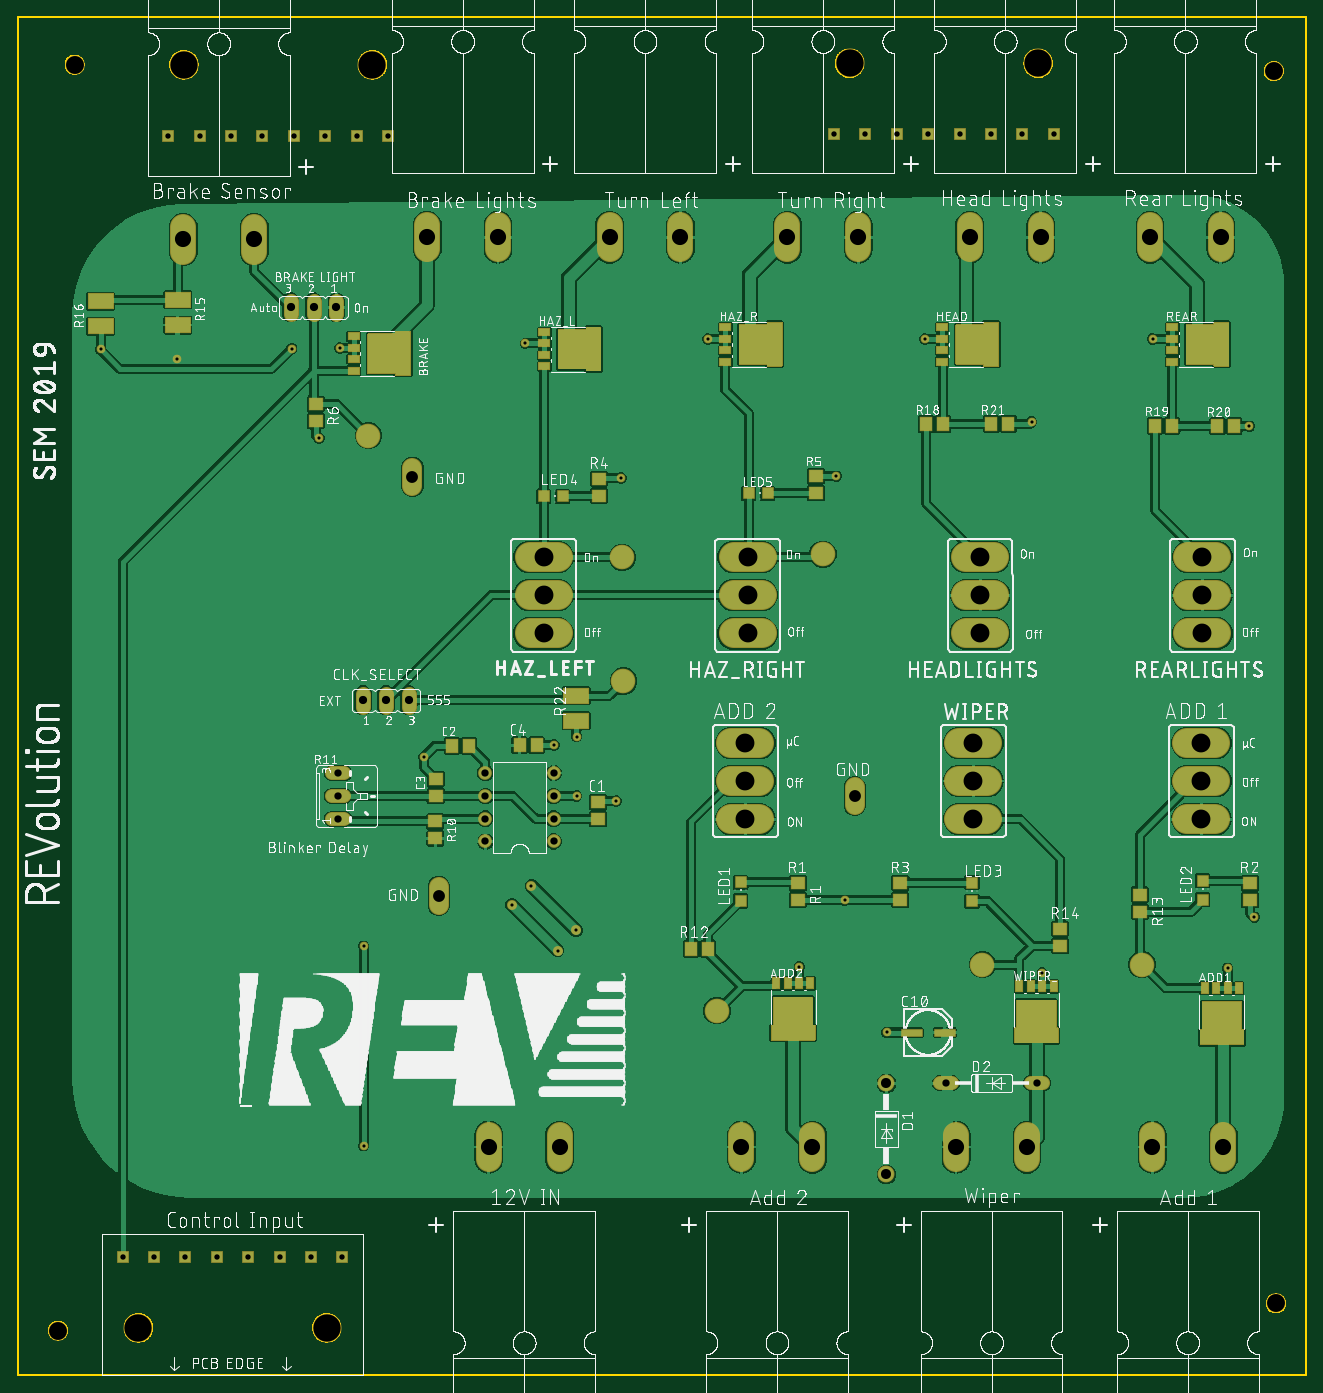
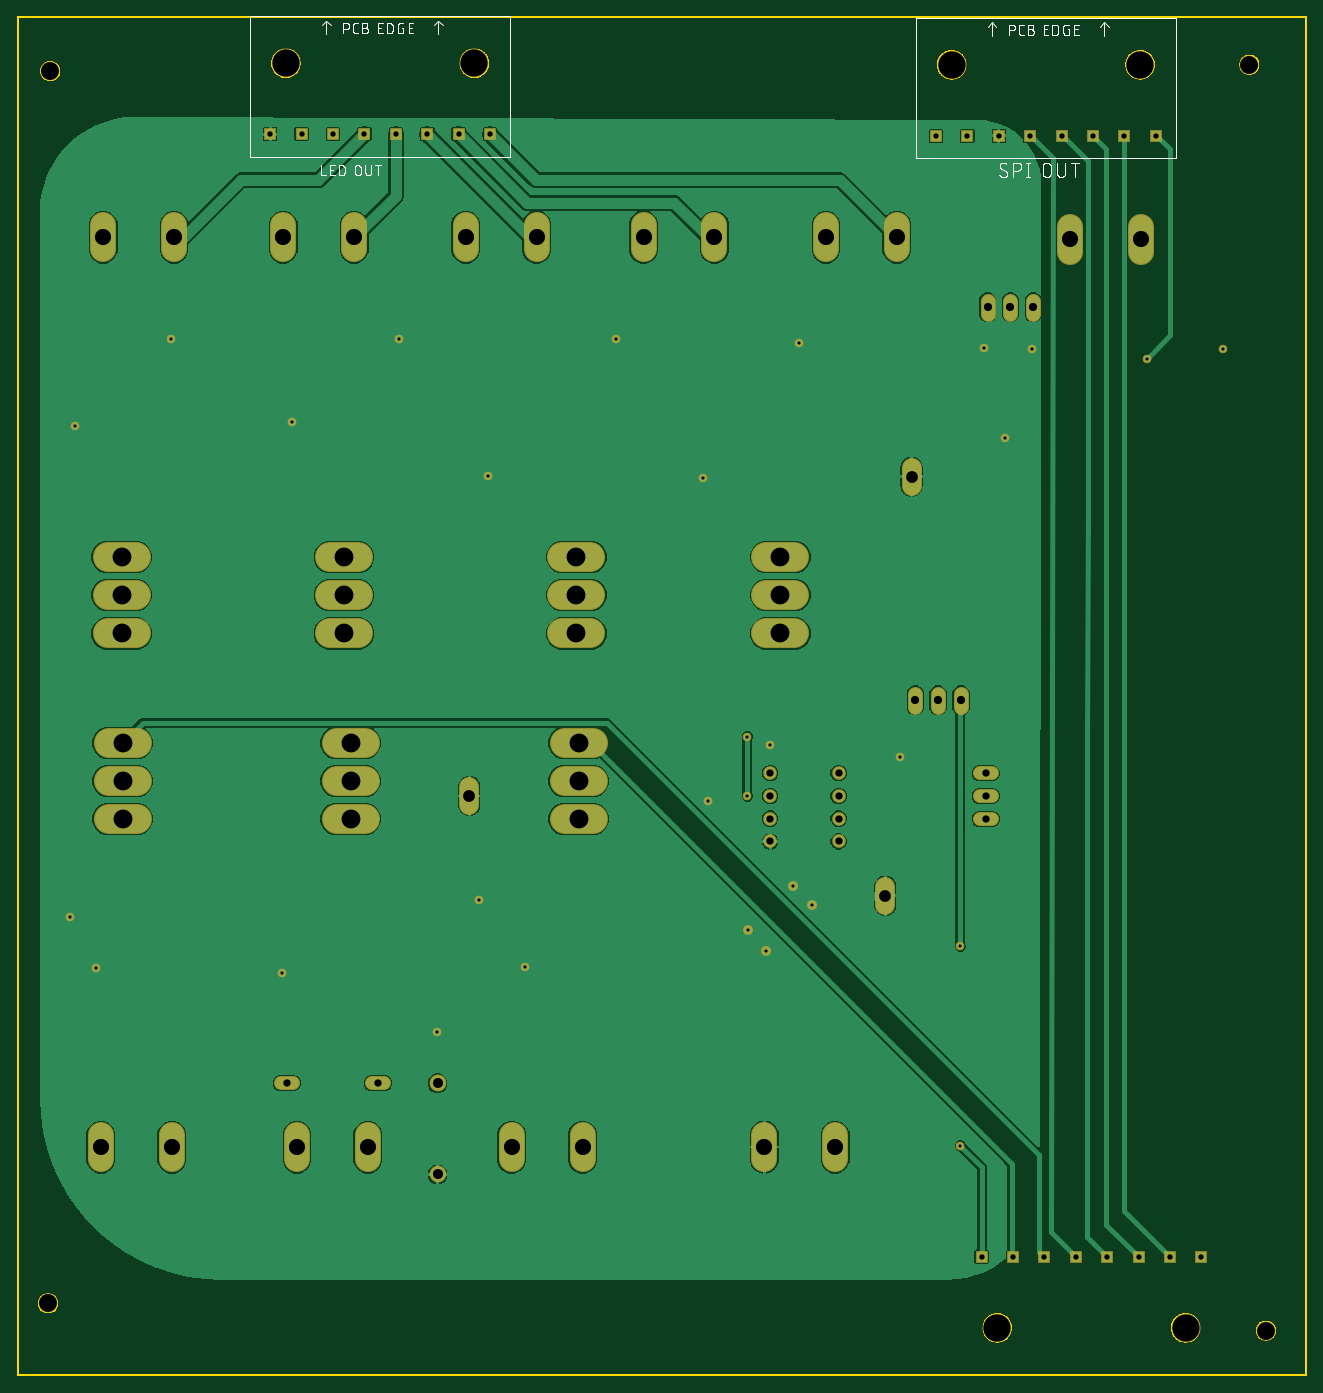
Circuit board: 10 layer files. Board 143.5 x 151.3 mm.
- bottom_copper: copper_bottom.gbr (64056 bytes)
- top_copper: copper_top.gbr (249534 bytes)
- drill: drills.xln (2009 bytes)
- outline: profile.gbr (17215 bytes)
- bottom_silk: silkscreen_bottom.gbr (45827 bytes)
- top_silk: silkscreen_top.gbr (774212 bytes)
- bottom_mask: soldermask_bottom.gbr (4219 bytes)
- top_mask: soldermask_top.gbr (24971 bytes)
- paste: solderpaste_bottom.gbr (271 bytes)
- paste: solderpaste_top.gbr (4418 bytes)

=== bottom_copper: copper_bottom.gbr (64056 bytes, source omitted) ===
=== top_copper: copper_top.gbr (249534 bytes, source omitted) ===
=== drill: drills.xln ===
M48
;GenerationSoftware,Autodesk,EAGLE,9.1.3*%
;CreationDate,2018-11-12T20:02:42Z*%
FMAT,2
ICI,OFF
METRIC,TZ,000.000
T10C0.350
T9C0.600
T8C0.813
T7C0.914
T6C1.118
T5C1.321
T4C1.800
T3C2.000
T2C2.100
T1C3.050
%
G90
M71
T1
X21780Y-18118
X42780Y-18118
X26860Y122589
X47860Y122589
X101028Y122766
X122028Y122766
T2
X140208Y38550
X140208Y42799
X115570Y67749
X115570Y63500
X115570Y59251
X66929Y63500
X114808Y42799
X114808Y47048
X140208Y47048
X89408Y38550
X89662Y67749
X89662Y63500
X89662Y59251
X66929Y67749
X66929Y59251
X140335Y67749
X140335Y63500
X140335Y59251
X89408Y42799
X89408Y47048
X114808Y38550
T3
X148520Y-15400
X148280Y121880
X12840Y-18420
X14680Y122600
T4
X142380Y103390
X68720Y2020
X60820Y2020
X26784Y103136
X34684Y103136
X96877Y2020
X88977Y2020
X142634Y2020
X134734Y2020
X120790Y2020
X112890Y2020
X74282Y103390
X82182Y103390
X94094Y103390
X101994Y103390
X53962Y103390
X61862Y103390
X114414Y103390
X122314Y103390
X134480Y103390
T5
X52324Y76708
X101600Y41148
X55254Y30023
T6
X105129Y9128
X105129Y-1032
T7
X38763Y95571
X41303Y95571
X43843Y95571
X51908Y51784
X49368Y51784
X46828Y51784
T8
X111760Y9144
X121920Y9144
X60452Y43688
X60452Y41148
X68072Y43688
X68072Y41148
X60452Y36068
X60452Y38608
X68072Y38608
X68072Y36068
X44068Y41127
X44068Y43667
X44068Y38587
T9
X39108Y114679
X35608Y114679
X32108Y114679
X28608Y114679
X42608Y114679
X46108Y114679
X49608Y114679
X99276Y114856
X102776Y114856
X106276Y114856
X109776Y114856
X113276Y114856
X116776Y114856
X120276Y114856
X123776Y114856
X25108Y114679
X44528Y-10208
X41028Y-10208
X37528Y-10208
X34028Y-10208
X30528Y-10208
X27028Y-10208
X23528Y-10208
X20028Y-10208
T10
X121300Y82780
X145560Y82320
X75560Y76560
X99560Y76760
X41920Y81000
X17580Y90880
X85240Y92060
X64900Y91560
X134780Y92040
X143140Y21940
X122480Y21440
X95420Y22100
X44240Y91060
X109420Y92040
X100480Y29500
X105140Y14800
X38880Y90980
X63400Y29020
X68500Y23920
X65580Y31140
X70540Y26180
X68080Y46800
X75020Y40580
X46880Y24400
X53600Y45480
X26140Y89840
X70612Y41148
X70612Y47752
X46888Y2170
X146120Y27640
M30
=== outline: profile.gbr (17215 bytes, source omitted) ===
=== bottom_silk: silkscreen_bottom.gbr (45827 bytes, source omitted) ===
=== top_silk: silkscreen_top.gbr (774212 bytes, source omitted) ===
=== bottom_mask: soldermask_bottom.gbr ===
G04 EAGLE Gerber X2 export*
%TF.Part,Single*%
%TF.FileFunction,Soldermask,Bot,1*%
%TF.FilePolarity,Negative*%
%TF.GenerationSoftware,Autodesk,EAGLE,9.1.3*%
%TF.CreationDate,2018-11-12T20:02:43Z*%
G75*
%MOMM*%
%FSLAX34Y34*%
%LPD*%
%AMOC8*
5,1,8,0,0,1.08239X$1,22.5*%
G01*
%ADD10C,2.203200*%
%ADD11C,2.903200*%
%ADD12C,1.879600*%
%ADD13C,1.524000*%
%ADD14C,3.319200*%
%ADD15C,1.524000*%
%ADD16C,2.184400*%
%ADD17R,1.311200X1.311200*%
%ADD18C,3.253200*%
%ADD19C,1.625600*%
%ADD20C,0.959600*%
%ADD21C,1.103200*%


D10*
X146800Y1226000D03*
X128400Y-184200D03*
X1482800Y1218800D03*
X1485200Y-154000D03*
D11*
X968770Y6700D02*
X968770Y33700D01*
X889770Y33700D02*
X889770Y6700D01*
X1426340Y6700D02*
X1426340Y33700D01*
X1347340Y33700D02*
X1347340Y6700D01*
X1207900Y6700D02*
X1207900Y33700D01*
X1128900Y33700D02*
X1128900Y6700D01*
X742820Y1020400D02*
X742820Y1047400D01*
X821820Y1047400D02*
X821820Y1020400D01*
X940940Y1020400D02*
X940940Y1047400D01*
X1019940Y1047400D02*
X1019940Y1020400D01*
X539620Y1020400D02*
X539620Y1047400D01*
X618620Y1047400D02*
X618620Y1020400D01*
X1144140Y1020400D02*
X1144140Y1047400D01*
X1223140Y1047400D02*
X1223140Y1020400D01*
X1344800Y1020400D02*
X1344800Y1047400D01*
X1423800Y1047400D02*
X1423800Y1020400D01*
D12*
X1051290Y91280D03*
X1051290Y-10320D03*
D13*
X1110996Y91440D02*
X1124204Y91440D01*
X1212596Y91440D02*
X1225804Y91440D01*
D14*
X1387770Y592510D02*
X1418930Y592510D01*
X1418930Y635000D02*
X1387770Y635000D01*
X1387770Y677490D02*
X1418930Y677490D01*
X684870Y592510D02*
X653710Y592510D01*
X653710Y635000D02*
X684870Y635000D01*
X684870Y677490D02*
X653710Y677490D01*
X881040Y592510D02*
X912200Y592510D01*
X912200Y635000D02*
X881040Y635000D01*
X881040Y677490D02*
X912200Y677490D01*
D11*
X687200Y33700D02*
X687200Y6700D01*
X608200Y6700D02*
X608200Y33700D01*
D14*
X1132500Y470480D02*
X1163660Y470480D01*
X1163660Y427990D02*
X1132500Y427990D01*
X1132500Y385500D02*
X1163660Y385500D01*
X1171280Y592510D02*
X1140120Y592510D01*
X1140120Y635000D02*
X1171280Y635000D01*
X1171280Y677490D02*
X1140120Y677490D01*
D11*
X267840Y1017860D02*
X267840Y1044860D01*
X346840Y1044860D02*
X346840Y1017860D01*
D13*
X434076Y385870D02*
X447284Y385870D01*
X447284Y436670D02*
X434076Y436670D01*
X434076Y411270D02*
X447284Y411270D01*
D15*
X680720Y360680D03*
X680720Y386080D03*
X604520Y386080D03*
X604520Y360680D03*
X680720Y411480D03*
X680720Y436880D03*
X604520Y411480D03*
X604520Y436880D03*
D16*
X523240Y757174D02*
X523240Y776986D01*
X1016000Y421386D02*
X1016000Y401574D01*
X552540Y310136D02*
X552540Y290324D01*
D14*
X1386500Y385500D02*
X1417660Y385500D01*
X1417660Y427990D02*
X1386500Y427990D01*
X1386500Y470480D02*
X1417660Y470480D01*
X909660Y385500D02*
X878500Y385500D01*
X878500Y427990D02*
X909660Y427990D01*
X909660Y470480D02*
X878500Y470480D01*
D17*
X200280Y-102080D03*
X235280Y-102080D03*
X270280Y-102080D03*
X305280Y-102080D03*
X340280Y-102080D03*
X375280Y-102080D03*
X410280Y-102080D03*
X445280Y-102080D03*
D18*
X217800Y-181180D03*
X427800Y-181180D03*
D17*
X251080Y1146795D03*
X286080Y1146795D03*
X321080Y1146795D03*
X356080Y1146795D03*
X391080Y1146795D03*
X426080Y1146795D03*
X461080Y1146795D03*
X496080Y1146795D03*
D18*
X268600Y1225895D03*
X478600Y1225895D03*
D17*
X992760Y1148560D03*
X1027760Y1148560D03*
X1062760Y1148560D03*
X1097760Y1148560D03*
X1132760Y1148560D03*
X1167760Y1148560D03*
X1202760Y1148560D03*
X1237760Y1148560D03*
D18*
X1010280Y1227660D03*
X1220280Y1227660D03*
D19*
X468280Y524952D02*
X468280Y510728D01*
X493680Y510728D02*
X493680Y524952D01*
X519080Y524952D02*
X519080Y510728D01*
X438430Y948598D02*
X438430Y962822D01*
X413030Y962822D02*
X413030Y948598D01*
X387630Y948598D02*
X387630Y962822D01*
D20*
X1461200Y276400D03*
X1213000Y827800D03*
X1455600Y823200D03*
X755600Y765600D03*
X995600Y767600D03*
X419200Y810000D03*
X175800Y908800D03*
X852400Y920600D03*
X649000Y915600D03*
X1347800Y920400D03*
X1431400Y219400D03*
X1224800Y214400D03*
X954200Y221000D03*
X442400Y910600D03*
X1094200Y920400D03*
X1004800Y295000D03*
X1051400Y148000D03*
X388800Y909800D03*
D21*
X634000Y290200D03*
X685000Y239200D03*
X655800Y311400D03*
X705400Y261800D03*
D20*
X680800Y468000D03*
X750200Y405800D03*
X536000Y454800D03*
X261400Y898400D03*
X706120Y411480D03*
X706120Y477520D03*
X468880Y21700D03*
X468800Y244000D03*
M02*

=== top_mask: soldermask_top.gbr (24971 bytes, source omitted) ===
=== paste: solderpaste_bottom.gbr ===
G04 EAGLE Gerber X2 export*
%TF.Part,Single*%
%TF.FileFunction,Paste,Bot*%
%TF.FilePolarity,Positive*%
%TF.GenerationSoftware,Autodesk,EAGLE,9.1.3*%
%TF.CreationDate,2018-11-12T20:02:43Z*%
G75*
%MOMM*%
%FSLAX34Y34*%
%LPD*%
%AMOC8*
5,1,8,0,0,1.08239X$1,22.5*%
G01*


M02*

=== paste: solderpaste_top.gbr ===
G04 EAGLE Gerber X2 export*
%TF.Part,Single*%
%TF.FileFunction,Paste,Top*%
%TF.FilePolarity,Positive*%
%TF.GenerationSoftware,Autodesk,EAGLE,9.1.3*%
%TF.CreationDate,2018-11-12T20:02:43Z*%
G75*
%MOMM*%
%FSLAX34Y34*%
%LPD*%
%AMOC8*
5,1,8,0,0,1.08239X$1,22.5*%
G01*
%ADD10R,0.700000X1.150000*%
%ADD11R,0.900000X0.600000*%
%ADD12R,0.600000X0.900000*%
%ADD13R,1.150000X0.700000*%
%ADD14R,1.500000X1.300000*%
%ADD15R,2.200000X0.650000*%
%ADD16R,1.200000X1.200000*%
%ADD17R,1.300000X1.500000*%
%ADD18R,2.700000X1.600000*%


D10*
X1405890Y197430D03*
X1418590Y197430D03*
X1431300Y197430D03*
X1443990Y197430D03*
D11*
X1424940Y167180D03*
X1424940Y158680D03*
X1424940Y175680D03*
X1413440Y158680D03*
X1413440Y167180D03*
X1413440Y175680D03*
X1436440Y175680D03*
X1436440Y167180D03*
X1436440Y158680D03*
D12*
X1443690Y140180D03*
X1406190Y140180D03*
X1431190Y140180D03*
X1418690Y140180D03*
D10*
X928370Y202510D03*
X941070Y202510D03*
X953780Y202510D03*
X966470Y202510D03*
D11*
X947420Y172260D03*
X947420Y163760D03*
X947420Y180760D03*
X935920Y163760D03*
X935920Y172260D03*
X935920Y180760D03*
X958920Y180760D03*
X958920Y172260D03*
X958920Y163760D03*
D12*
X966170Y145260D03*
X928670Y145260D03*
X953670Y145260D03*
X941170Y145260D03*
D13*
X457890Y885190D03*
X457890Y897890D03*
X457890Y910600D03*
X457890Y923290D03*
D12*
X488140Y904240D03*
X496640Y904240D03*
X479640Y904240D03*
X496640Y892740D03*
X488140Y892740D03*
X479640Y892740D03*
X479640Y915740D03*
X488140Y915740D03*
X496640Y915740D03*
D11*
X515140Y922990D03*
X515140Y885490D03*
X515140Y910490D03*
X515140Y897990D03*
D14*
X730120Y385870D03*
X730120Y404870D03*
D15*
X1079280Y147860D03*
X1116280Y147860D03*
D13*
X670167Y890138D03*
X670167Y902838D03*
X670167Y915548D03*
X670167Y928238D03*
D12*
X700417Y909188D03*
X708917Y909188D03*
X691917Y909188D03*
X708917Y897688D03*
X700417Y897688D03*
X691917Y897688D03*
X691917Y920688D03*
X700417Y920688D03*
X708917Y920688D03*
D11*
X727417Y927938D03*
X727417Y890438D03*
X727417Y915438D03*
X727417Y902938D03*
D13*
X871910Y895350D03*
X871910Y908050D03*
X871910Y920760D03*
X871910Y933450D03*
D12*
X902160Y914400D03*
X910660Y914400D03*
X893660Y914400D03*
X910660Y902900D03*
X902160Y902900D03*
X893660Y902900D03*
X893660Y925900D03*
X902160Y925900D03*
X910660Y925900D03*
D11*
X929160Y933150D03*
X929160Y895650D03*
X929160Y920650D03*
X929160Y908150D03*
D13*
X1113210Y895350D03*
X1113210Y908050D03*
X1113210Y920760D03*
X1113210Y933450D03*
D12*
X1143460Y914400D03*
X1151960Y914400D03*
X1134960Y914400D03*
X1151960Y902900D03*
X1143460Y902900D03*
X1134960Y902900D03*
X1134960Y925900D03*
X1143460Y925900D03*
X1151960Y925900D03*
D11*
X1170460Y933150D03*
X1170460Y895650D03*
X1170460Y920650D03*
X1170460Y908150D03*
D16*
X889000Y315300D03*
X889000Y294300D03*
X1403590Y316850D03*
X1403590Y295850D03*
X1146490Y314910D03*
X1146490Y293910D03*
X690577Y745343D03*
X669577Y745343D03*
X918879Y748629D03*
X897879Y748629D03*
D14*
X952500Y314300D03*
X952500Y295300D03*
X548840Y383070D03*
X548840Y364070D03*
D17*
X833780Y241300D03*
X852780Y241300D03*
D14*
X1333500Y301600D03*
X1333500Y282600D03*
X1244990Y263500D03*
X1244990Y244500D03*
D17*
X1095400Y825500D03*
X1114400Y825500D03*
X1350660Y823930D03*
X1369660Y823930D03*
D14*
X1456240Y314300D03*
X1456240Y295300D03*
D17*
X1438850Y823220D03*
X1419850Y823220D03*
X1187240Y825560D03*
X1168240Y825560D03*
D14*
X1066800Y314300D03*
X1066800Y295300D03*
X731520Y745878D03*
X731520Y764878D03*
X972692Y748672D03*
X972692Y767672D03*
X415310Y848040D03*
X415310Y829040D03*
D13*
X1369750Y895350D03*
X1369750Y908050D03*
X1369750Y920760D03*
X1369750Y933450D03*
D12*
X1400000Y914400D03*
X1408500Y914400D03*
X1391500Y914400D03*
X1408500Y902900D03*
X1400000Y902900D03*
X1391500Y902900D03*
X1391500Y925900D03*
X1400000Y925900D03*
X1408500Y925900D03*
D11*
X1427000Y933150D03*
X1427000Y895650D03*
X1427000Y920650D03*
X1427000Y908150D03*
D10*
X1199360Y199350D03*
X1212060Y199350D03*
X1224770Y199350D03*
X1237460Y199350D03*
D11*
X1218410Y169100D03*
X1218410Y160600D03*
X1218410Y177600D03*
X1206910Y160600D03*
X1206910Y169100D03*
X1206910Y177600D03*
X1229910Y177600D03*
X1229910Y169100D03*
X1229910Y160600D03*
D12*
X1237160Y142100D03*
X1199660Y142100D03*
X1224660Y142100D03*
X1212160Y142100D03*
D17*
X586080Y467360D03*
X567080Y467360D03*
D18*
X705860Y495010D03*
X705860Y523010D03*
D14*
X549030Y411270D03*
X549030Y430270D03*
D17*
X642530Y467860D03*
X661530Y467860D03*
D18*
X261860Y963990D03*
X261860Y935990D03*
X175740Y934590D03*
X175740Y962590D03*
M02*

